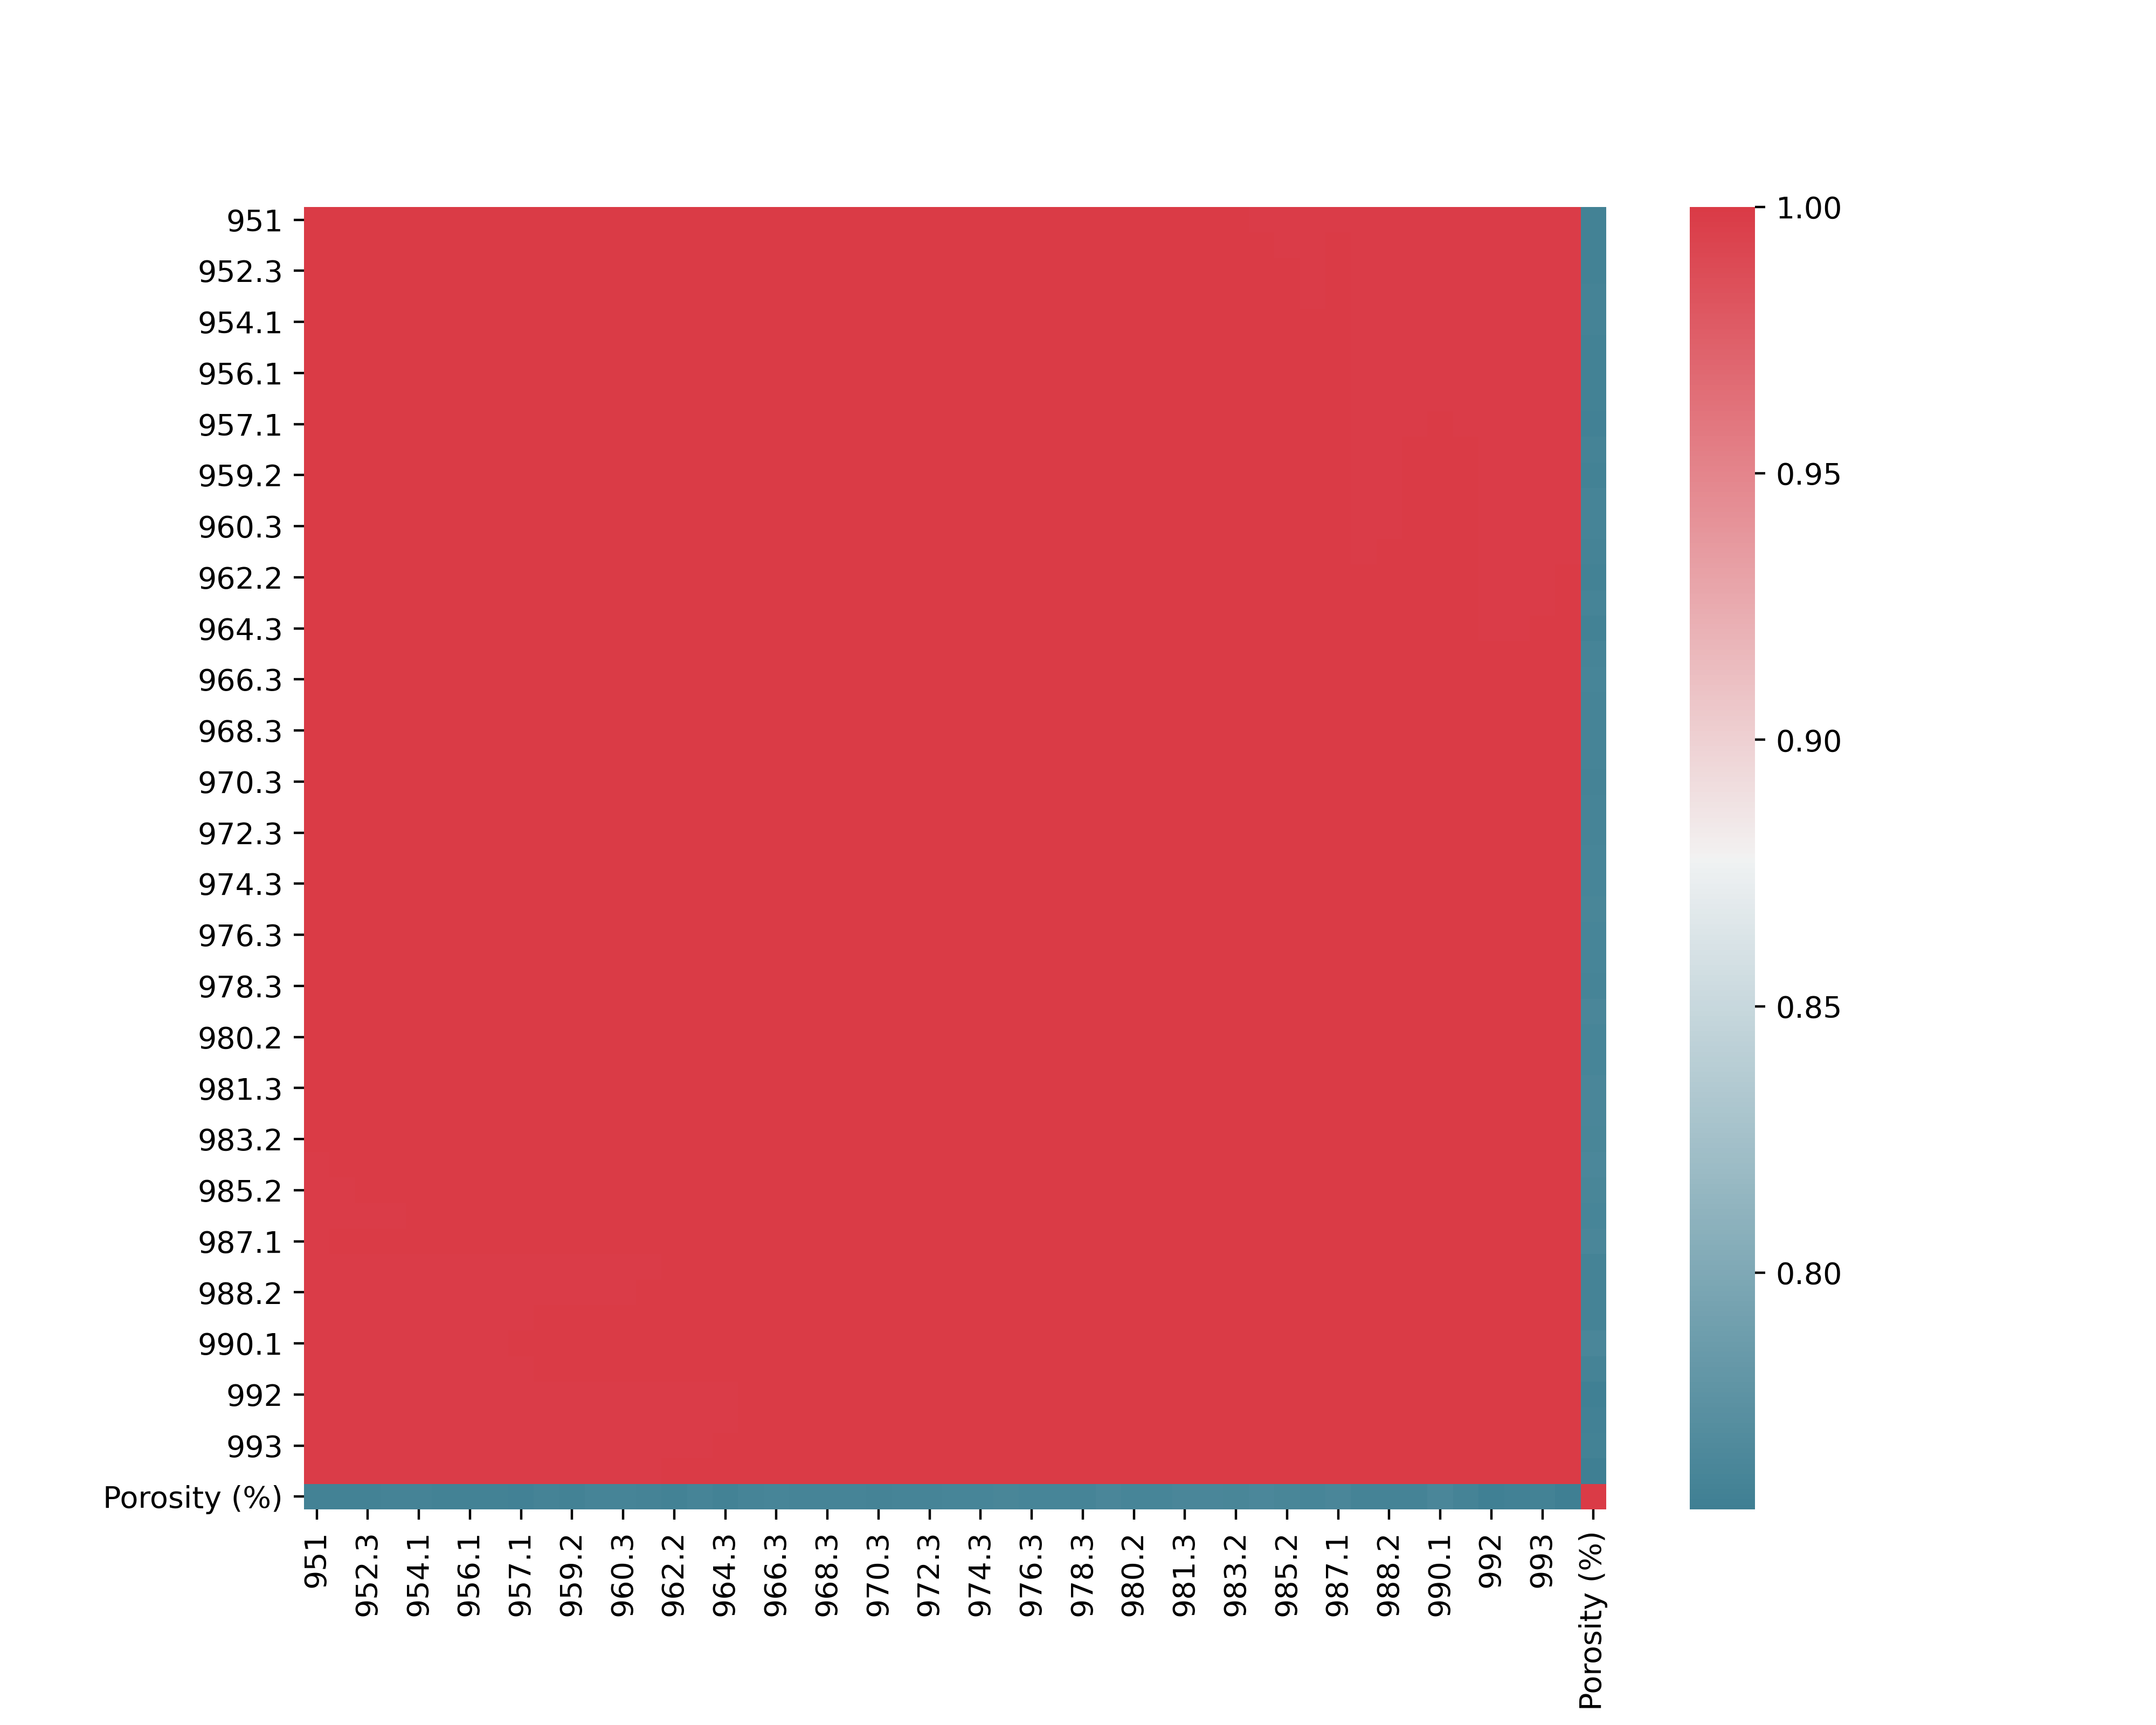

The data file committed next to this chart (first rows):
, Porosity (%)
951, 0.7587
952, 0.7586
952.3, 0.7591
953, 0.7603
954.1, 0.7597
955.1, 0.7594
956.1, 0.7591
956.3, 0.7589
957.1, 0.7583
958.2, 0.7599
959.2, 0.7591
960.2, 0.7609
960.3, 0.7608
961.2, 0.7596
962.2, 0.7593
963.3, 0.7607
964.3, 0.7588
965.3, 0.7608
966.3, 0.7622
967.3, 0.7612
968.3, 0.7609
969.3, 0.7607
970.3, 0.7595
971.3, 0.7608
972.3, 0.7605
973.3, 0.7618
974.3, 0.7621
975.3, 0.7625
976.3, 0.7622
977.3, 0.7621
978.3, 0.7609
979.3, 0.7639
980.2, 0.7619
980.3, 0.7617
981.3, 0.7634
982.3, 0.7635
983.2, 0.7626
984.2, 0.7645
985.2, 0.7627
986.2, 0.762
987.1, 0.7639
988.1, 0.7602
988.2, 0.7602
989.1, 0.7603
990.1, 0.764
991, 0.7603
992, 0.7572
992.2, 0.7575
993, 0.7585
993.9, 0.7556
Porosity (%), 1.0
